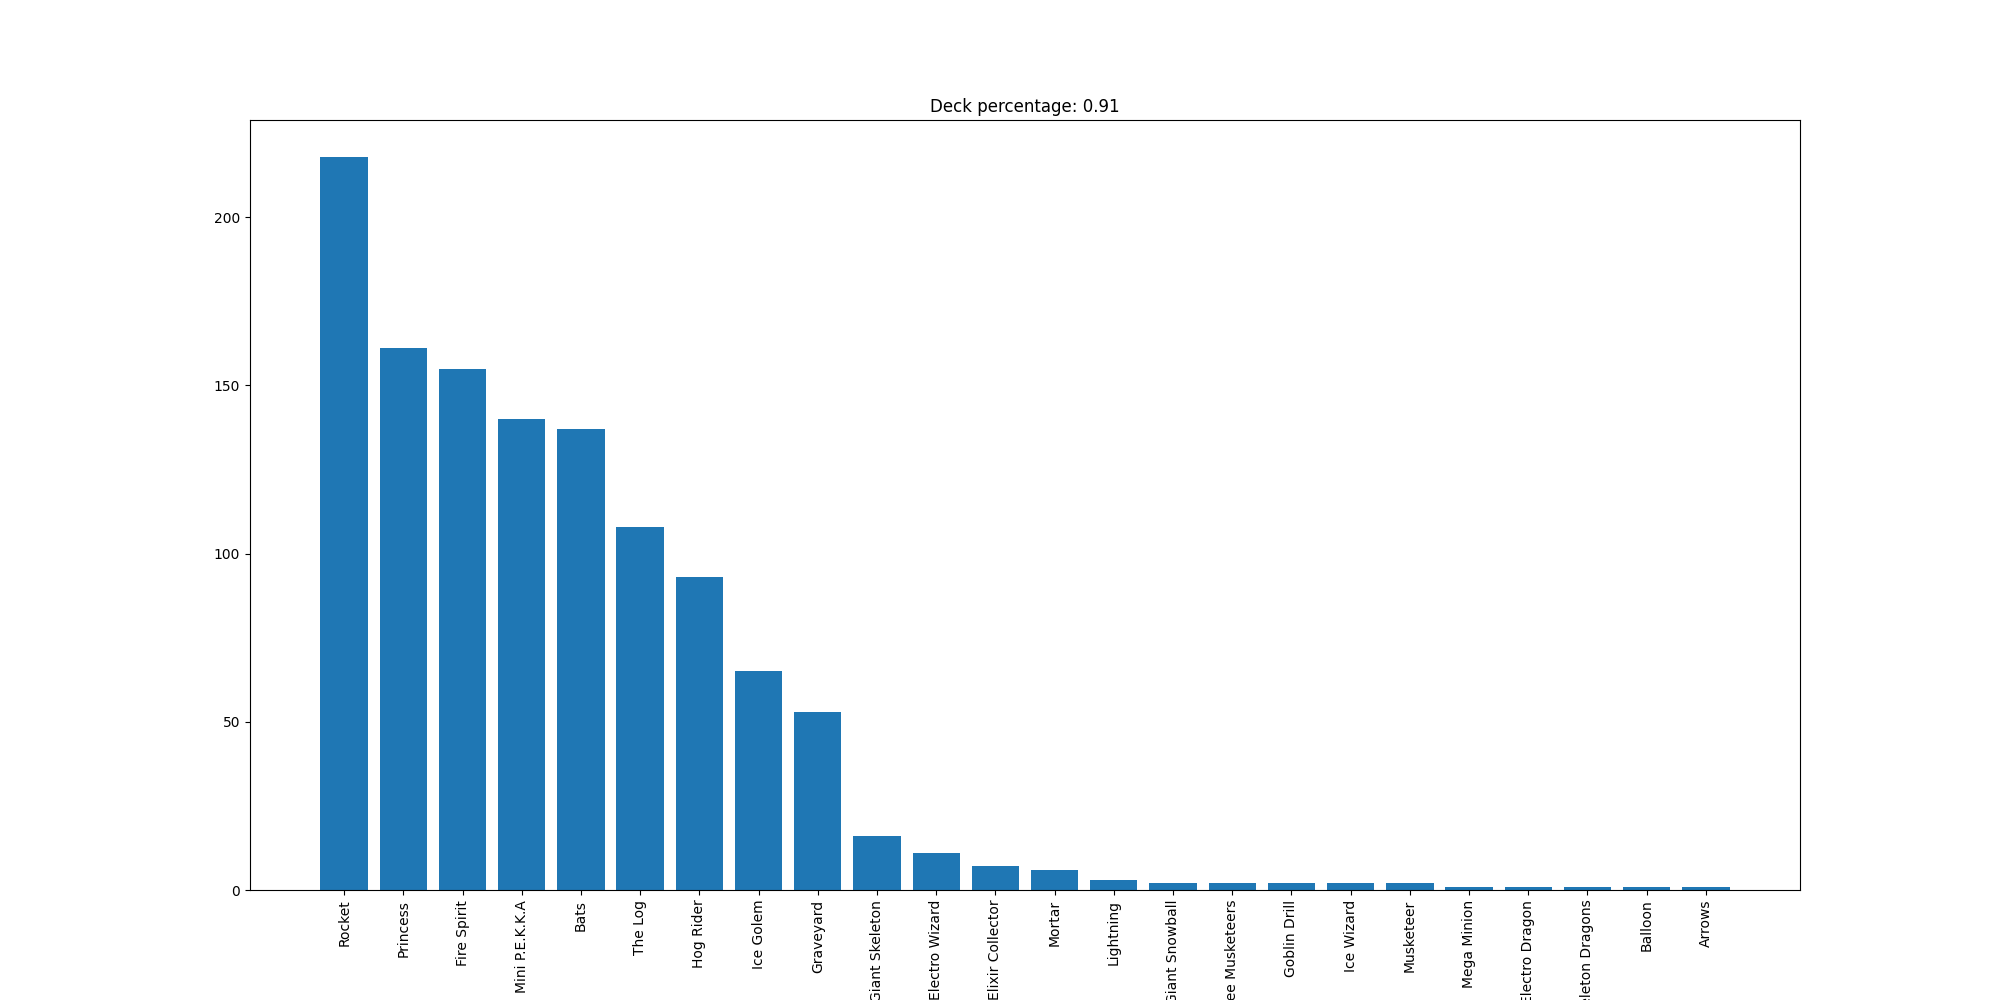

Values plotted in this chart, from the file beside it:
Rocket, 218
Princess, 161
Fire Spirit, 155
Mini P.E.K.K.A, 140
Bats, 137
The Log, 108
Hog Rider, 93
Ice Golem, 65
Graveyard, 53
Giant Skeleton, 16
Electro Wizard, 11
Elixir Collector, 7
Mortar, 6
Lightning, 3
Giant Snowball, 2
Three Musketeers, 2
Goblin Drill, 2
Ice Wizard, 2
Musketeer, 2
Mega Minion, 1
Electro Dragon, 1
Skeleton Dragons, 1
Balloon, 1
Arrows, 1
